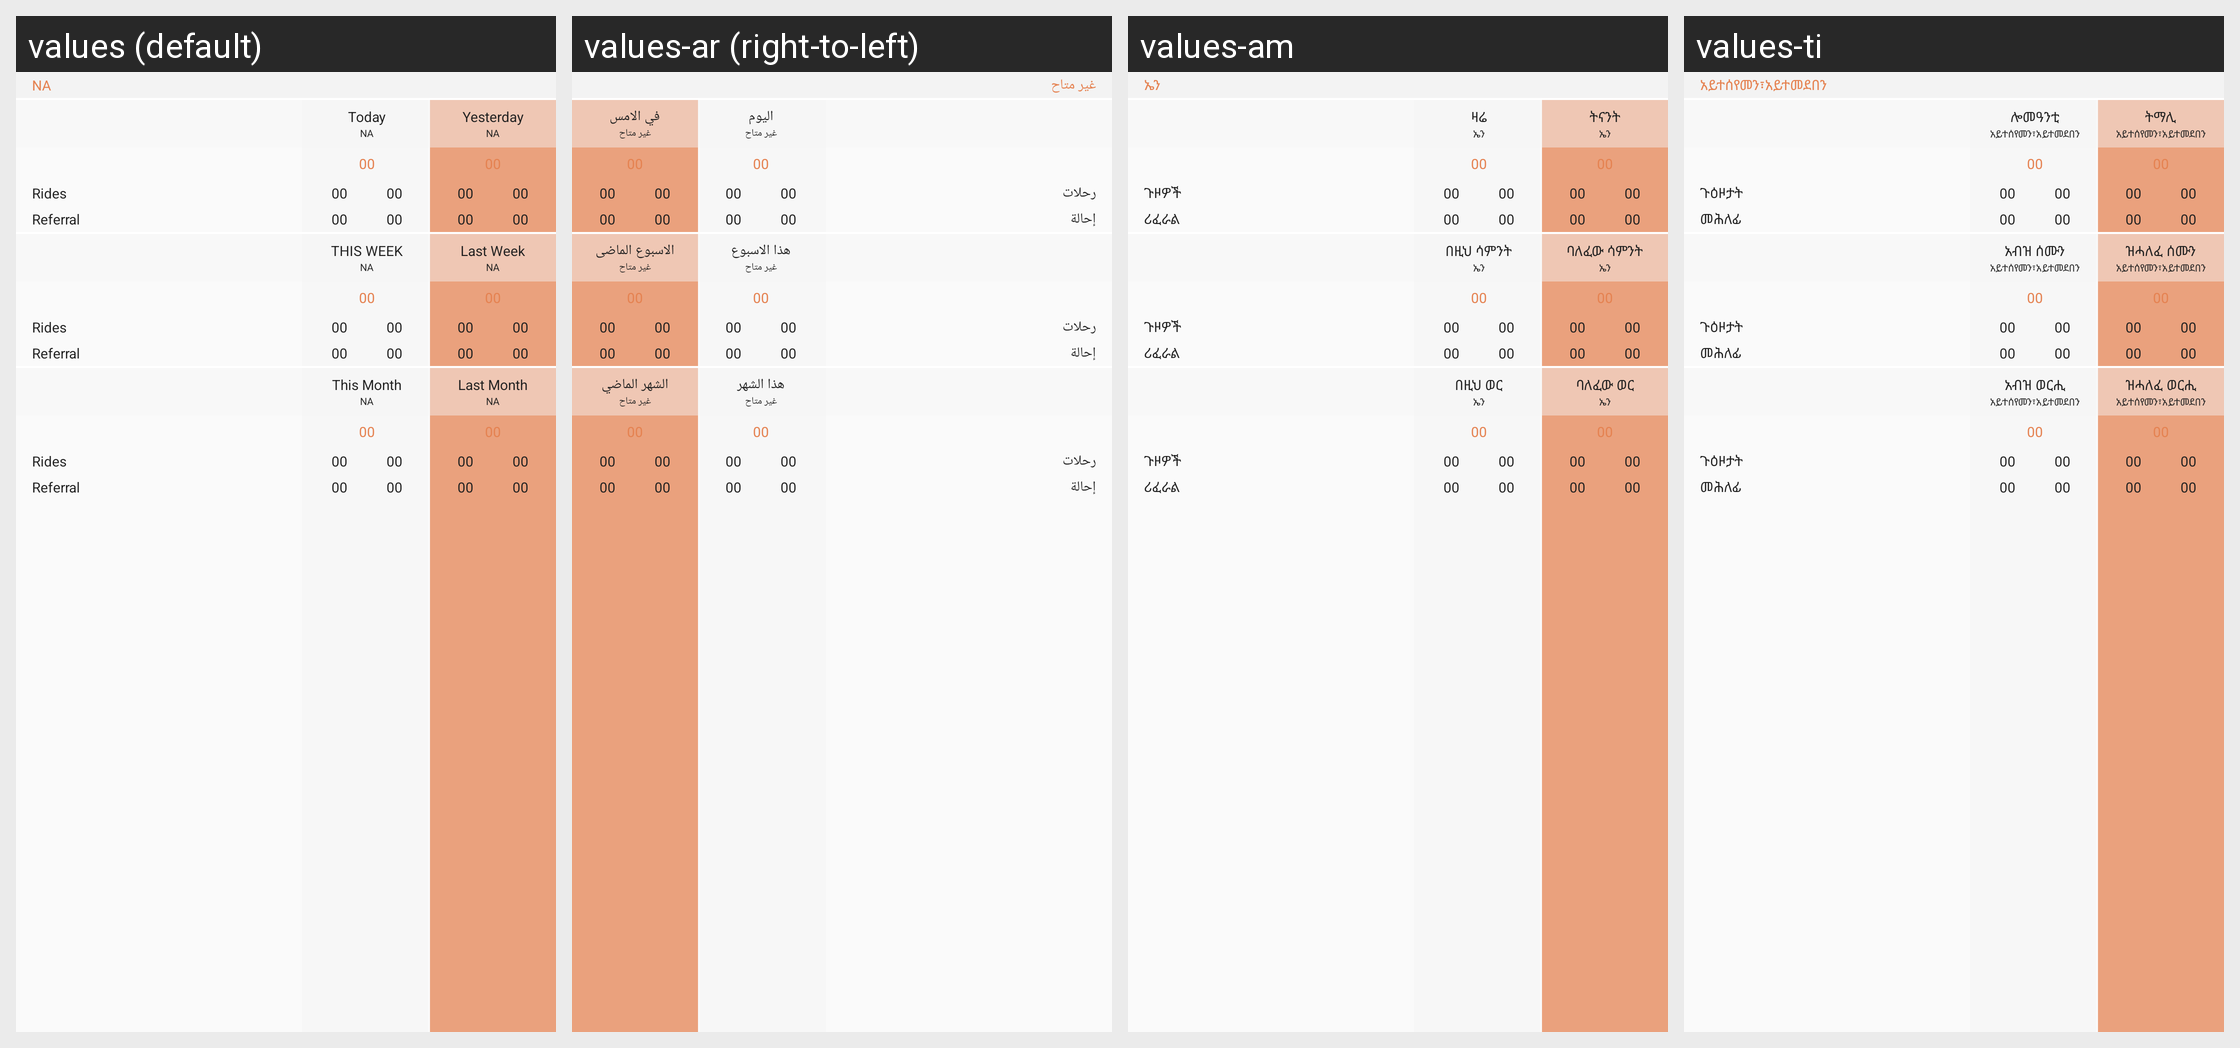

This grid shows one Android layout under several languages. Give, for every string resource on the screen, its name, the default text and each shown locale's text.
Android screen res/layout/fragment_earnings_new.xml rendered under 4 locales, left to right: values (default), values-ar (right-to-left), values-am, values-ti. Device: Nexus 5 (rendered at 1080×1920; each locale shown at half size, 540×960, under a caption strip naming it); theme AppTheme.
Other locales in the repository, not shown: values-as, values-es, values-fr, values-gu, values-hi, values-kn, values-ml, values-om, values-or, values-so, values-ta, values-te.
Strings drawn on this screen, with the default value and each locale's value (text and hints the layout hard-codes, and strings that could not be matched under every locale, appear in the picture but are not listed):

NA
  values: NA
  values-ar: غير متاح
  values-am: ኤን
  values-ti: አይተሰየመን፣አይተመደበን

Yesterday
  values: Yesterday
  values-ar: في الامس
  values-am: ትናንት
  values-ti: ትማሊ

Today
  values: Today
  values-ar: اليوم
  values-am: ዛሬ
  values-ti: ሎመዓንቲ

rides
  values: Rides
  values-ar: رحلات
  values-am: ጉዞዎች
  values-ti: ጉዕዞታት

referral
  values: Referral
  values-ar: إحالة
  values-am: ሪፈራል
  values-ti: መሕለፊ

Last_week
  values: Last Week
  values-ar: الاسبوع الماضى
  values-am: ባለፈው ሳምንት
  values-ti: ዝሓለፈ ሰሙን

this_week
  values: THIS WEEK
  values-ar: هذا الاسبوع
  values-am: በዚህ ሳምንት
  values-ti: አብዝ ሰሙን

Last_month
  values: Last Month
  values-ar: الشهر الماضي
  values-am: ባለፈው ወር
  values-ti: ዝሓለፈ ወርሒ

this_month
  values: This Month
  values-ar: هذا الشهر
  values-am: በዚህ ወር
  values-ti: አብዝ ወርሒ
